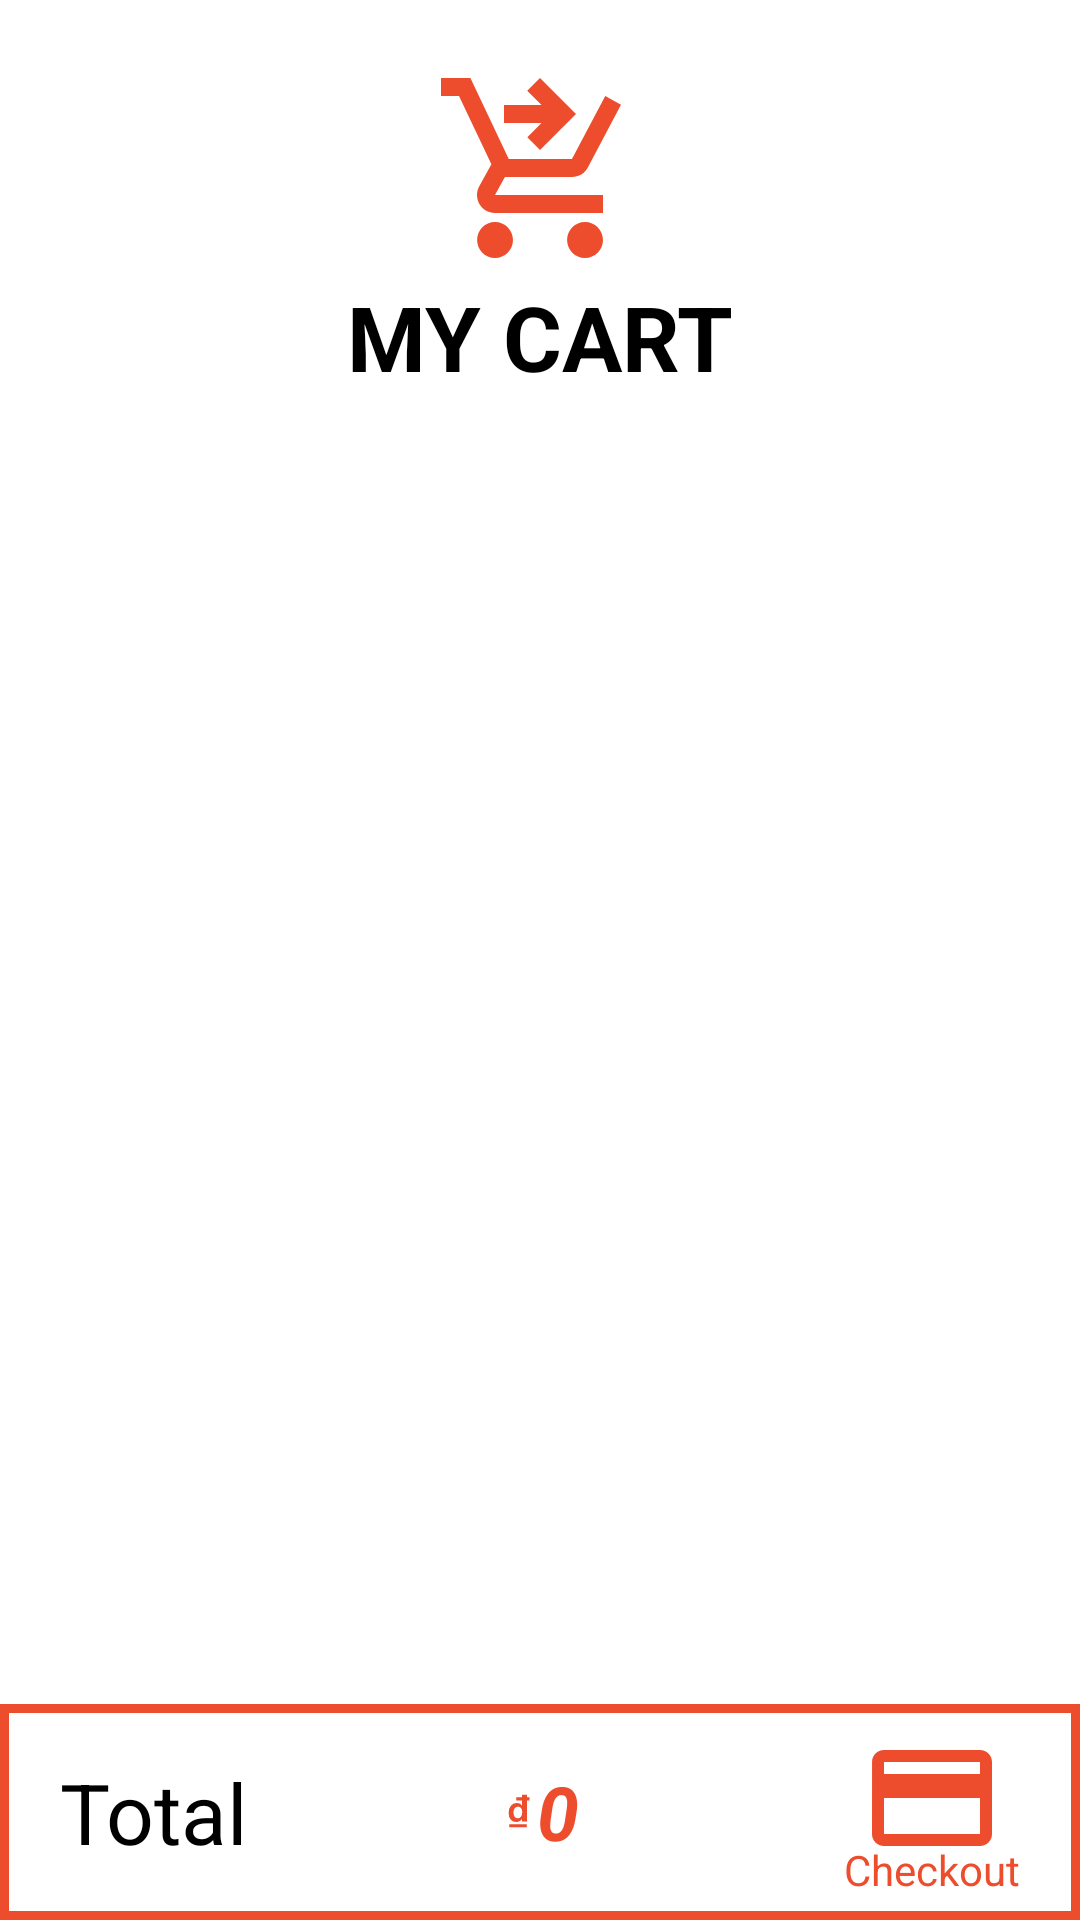

Layout XML and referenced resources for this Android screen:
<!-- AndroidManifest.xml: application theme Theme.MyCart -->
<!-- res/layout/activity_cart.xml -->
<?xml version="1.0" encoding="utf-8"?>
<androidx.constraintlayout.widget.ConstraintLayout xmlns:android="http://schemas.android.com/apk/res/android"
    xmlns:app="http://schemas.android.com/apk/res-auto"
    xmlns:tools="http://schemas.android.com/tools"
    android:layout_width="match_parent"
    android:layout_height="match_parent"
    tools:context=".CartActivity">
    <ImageView
        android:id="@+id/cartCheckoutIcon"
        android:layout_width="wrap_content"
        android:layout_height="wrap_content"
        app:layout_constraintTop_toTopOf="parent"
        app:layout_constraintLeft_toLeftOf="parent"
        app:layout_constraintRight_toRightOf="parent"
        android:src="@drawable/baseline_shopping_cart_checkout_24"
        android:layout_marginTop="20dp"/>
    <TextView
        android:id="@+id/myCartTexview"
        android:layout_width="wrap_content"
        android:layout_height="wrap_content"
        app:layout_constraintTop_toBottomOf="@id/cartCheckoutIcon"
        app:layout_constraintLeft_toLeftOf="parent"
        app:layout_constraintRight_toRightOf="parent"
        android:text="@string/app_name"
        android:textColor="@color/black"
        android:textSize="30dp"
        android:textAllCaps="true"
        android:textStyle="bold"/>

    <RelativeLayout
        android:id="@+id/totalBar"
        android:layout_width="match_parent"
        android:layout_height="72dp"
        android:background="@drawable/checkout_bar_border"
        app:layout_constraintBottom_toBottomOf="parent"
        app:layout_constraintLeft_toLeftOf="parent"
        app:layout_constraintRight_toRightOf="parent">

        <TextView
            android:id="@+id/totalTitle"
            android:layout_width="wrap_content"
            android:layout_height="wrap_content"
            android:layout_centerVertical="true"
            android:layout_marginLeft="20dp"
            android:text="@string/total_tile"
            android:textColor="@color/black"
            android:textSize="28dp" />

        <TextView
            android:id="@+id/totalPrice"
            android:layout_width="wrap_content"
            android:layout_height="wrap_content"
            android:layout_centerInParent="true"
            android:drawableLeft="@drawable/vnd_sign"
            android:text="0"
            android:textColor="@color/shopee_orange"
            android:textSize="25dp"
            android:textStyle="bold|italic" />

        <RelativeLayout
            android:id="@+id/checkoutButton"
            android:layout_width="wrap_content"
            android:layout_height="wrap_content"
            android:layout_alignParentRight="true"
            android:layout_centerVertical="true"
            android:layout_marginRight="20dp">

            <ImageView
                android:id="@+id/image"
                android:layout_width="48dp"
                android:layout_height="48dp"
                android:layout_centerHorizontal="true"
                android:src="@drawable/baseline_credit_card_24" />

            <TextView
                android:layout_width="wrap_content"
                android:layout_height="wrap_content"
                android:layout_below="@id/image"
                android:layout_centerHorizontal="true"
                android:layout_marginTop="-10dp"
                android:text="@string/checkout"
                android:textColor="@color/shopee_orange" />
        </RelativeLayout>

    </RelativeLayout>

    <androidx.recyclerview.widget.RecyclerView
        android:id="@+id/cartRecyclerView"
        android:layout_width="match_parent"
        android:layout_height="0dp"
        app:layout_constraintTop_toBottomOf="@id/myCartTexview"
        app:layout_constraintLeft_toLeftOf="parent"
        app:layout_constraintRight_toRightOf="parent"
        android:layout_marginTop="15dp"
        android:layout_marginRight="7dp"
        android:layout_marginLeft="7dp"
        app:layout_constraintBottom_toTopOf="@id/totalBar"/>

</androidx.constraintlayout.widget.ConstraintLayout>
<!-- resources referenced by this layout -->
<resources>
  <color name="black">#FF000000</color>
  <color name="shopee_orange">#EE4D2D</color>
  <!-- drawable baseline_credit_card_24 (drawable) -->
  <vector android:height="48dp" android:tint="#EE4D2D"
      android:viewportHeight="24" android:viewportWidth="24"
      android:width="48dp" xmlns:android="http://schemas.android.com/apk/res/android">
      <path android:fillColor="@android:color/white" android:pathData="M20,4L4,4c-1.11,0 -1.99,0.89 -1.99,2L2,18c0,1.11 0.89,2 2,2h16c1.11,0 2,-0.89 2,-2L22,6c0,-1.11 -0.89,-2 -2,-2zM20,18L4,18v-6h16v6zM20,8L4,8L4,6h16v2z"/>
  </vector>
  <!-- drawable baseline_shopping_cart_checkout_24 (drawable) -->
  <vector android:height="72dp" android:tint="#EE4D2D"
      android:viewportHeight="24" android:viewportWidth="24"
      android:width="72dp" xmlns:android="http://schemas.android.com/apk/res/android">
      <path android:fillColor="@android:color/white" android:pathData="M7,18c-1.1,0 -1.99,0.9 -1.99,2S5.9,22 7,22s2,-0.9 2,-2S8.1,18 7,18zM17,18c-1.1,0 -1.99,0.9 -1.99,2s0.89,2 1.99,2s2,-0.9 2,-2S18.1,18 17,18zM8.1,13h7.45c0.75,0 1.41,-0.41 1.75,-1.03L21,4.96L19.25,4l-3.7,7H8.53L4.27,2H1v2h2l3.6,7.59l-1.35,2.44C4.52,15.37 5.48,17 7,17h12v-2H7L8.1,13zM12,2l4,4l-4,4l-1.41,-1.41L12.17,7L8,7l0,-2l4.17,0l-1.59,-1.59L12,2z"/>
  </vector>
  <!-- drawable checkout_bar_border (drawable) -->
  <?xml version="1.0" encoding="utf-8"?>
  <selector xmlns:android="http://schemas.android.com/apk/res/android">
  <item>
      <shape android:shape="rectangle">
          <solid android:color="@color/white"/>
          <stroke android:color="@color/shopee_orange" android:width="3dp"/>
      </shape>
  </item>
  
  </selector>
  <!-- drawable vnd_sign (drawable) -->
  <vector android:height="12dp" android:viewportHeight="1000"
      android:viewportWidth="1000" android:width="12dp" xmlns:android="http://schemas.android.com/apk/res/android">
      <path android:fillColor="#00FFFFFF" android:pathData="M0,0h1000v1000h-1000z"/>
      <path android:fillColor="#EE4D2D" android:fillType="nonZero"
          android:pathData="M718.9,794.2L585.2,794.2L585.2,719.6c-3.9,0 -51.8,87.1 -163.6,87.1q-96.8,0 -153.5,-68.5T211.5,552.5q0,-124.3 63.6,-200.2T442.2,276.2q99.5,0 140.6,74l2.4,0L585.2,211.1L422,211.1L422,120.5L585.2,120.5L585.2,45.5L718.9,45.5L718.9,120.5L788.5,120.5L788.5,211.1L718.9,211.1L718.9,794.2ZM587,504.7a125.3,125.3 45,0 0,-32.7 -88.8a107.5,107.5 45,0 0,-82.3 -35.5a107.3,107.3 0,0 0,-91.4 45.1c-22.2,30 -33.4,70.9 -33.4,123.1q0,71.7 31.5,112.4c21.1,27.1 50.3,40.6 88,40.6a106.7,106.7 135,0 0,87.4 -42.6q33.8,-42.6 32.9,-106.2L587,504.7ZM713.7,954.5L229.4,954.5L229.4,868.3L713.7,868.3l0,86.3Z"
          android:strokeColor="#00000000" android:strokeLineCap="butt"
          android:strokeLineJoin="miter" android:strokeWidth="7.4"/>
  </vector>
  <string name="app_name">My Cart</string>
  <string name="checkout">Checkout</string>
  <string name="total_tile">Total</string>
  <style name="Theme.MyCart" parent="Theme.MaterialComponents.DayNight.DarkActionBar">
          
          <item name="colorPrimary">@color/shopee_orange</item>
          <item name="colorPrimaryVariant">@color/purple_700</item>
          <item name="colorOnPrimary">@color/white</item>
          
          <item name="colorSecondary">@color/teal_200</item>
          <item name="colorSecondaryVariant">@color/teal_700</item>
          <item name="colorOnSecondary">@color/black</item>
          
          <item name="android:statusBarColor">?attr/colorPrimaryVariant</item>
          
      </style>
  <color name="white">#FFFFFFFF</color>
  <color name="purple_700">#FF3700B3</color>
  <color name="teal_200">#FF03DAC5</color>
  <color name="teal_700">#FF018786</color>
</resources>
